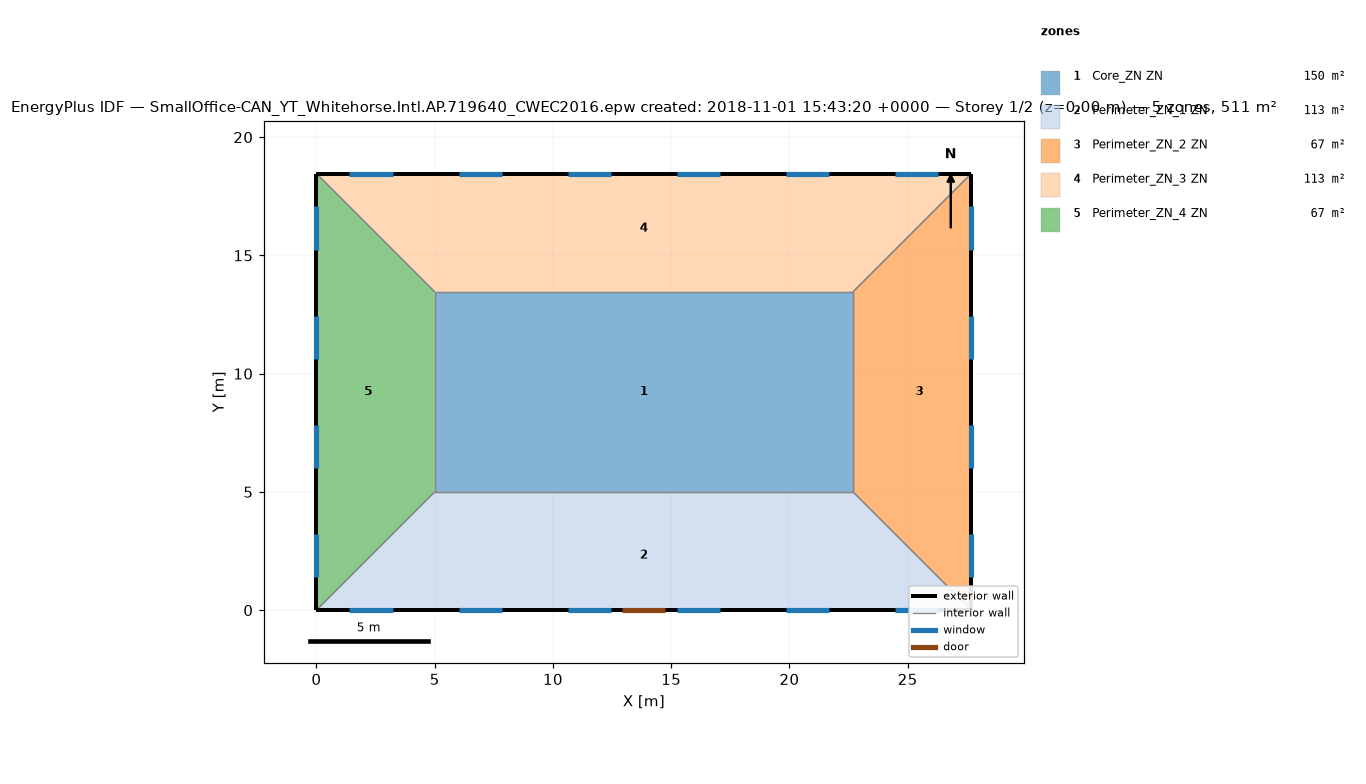
=== STOREY PLAN SPEC (per zone: floor XY polygon, exterior-wall plan segments, windows/doors) ===
zone 1: Core_ZN ZN  (149.7 m²)
  floor: (22.69, 13.46) (22.69, 5.00) (5.00, 5.00) (5.00, 13.46)
  interior walls: 4
zone 2: Perimeter_ZN_1 ZN  (113.5 m²)
  floor: (22.69, 5.00) (27.69, 0.00) (0.00, 0.00) (5.00, 5.00)
  exterior wall: (0.00, 0.00) – (27.69, 0.00)  [27.7 m]
    door: (12.93, 0.00) – (14.76, 0.00)  [3.9 m²]
    window: (1.39, 0.00) – (3.22, 0.00)  [2.8 m²]
    window: (6.01, 0.00) – (7.84, 0.00)  [2.8 m²]
    window: (10.62, 0.00) – (12.45, 0.00)  [2.8 m²]
    window: (15.24, 0.00) – (17.07, 0.00)  [2.8 m²]
    window: (19.85, 0.00) – (21.68, 0.00)  [2.8 m²]
    window: (24.47, 0.00) – (26.30, 0.00)  [2.8 m²]
  interior walls: 3
zone 3: Perimeter_ZN_2 ZN  (67.3 m²)
  floor: (27.69, 18.46) (27.69, 0.00) (22.69, 5.00) (22.69, 13.46)
  exterior wall: (27.69, 0.00) – (27.69, 18.46)  [18.5 m]
    window: (27.69, 1.39) – (27.69, 3.22)  [2.8 m²]
    window: (27.69, 6.01) – (27.69, 7.84)  [2.8 m²]
    window: (27.69, 10.62) – (27.69, 12.45)  [2.8 m²]
    window: (27.69, 15.24) – (27.69, 17.07)  [2.8 m²]
  interior walls: 3
zone 4: Perimeter_ZN_3 ZN  (113.4 m²)
  floor: (27.69, 18.46) (22.69, 13.46) (5.00, 13.46) (0.00, 18.46)
  exterior wall: (27.69, 18.46) – (0.00, 18.46)  [27.7 m]
    window: (26.30, 18.46) – (24.47, 18.46)  [2.8 m²]
    window: (21.68, 18.46) – (19.85, 18.46)  [2.8 m²]
    window: (17.07, 18.46) – (15.24, 18.46)  [2.8 m²]
    window: (12.45, 18.46) – (10.62, 18.46)  [2.8 m²]
    window: (7.84, 18.46) – (6.01, 18.46)  [2.8 m²]
    window: (3.22, 18.46) – (1.39, 18.46)  [2.8 m²]
  interior walls: 3
zone 5: Perimeter_ZN_4 ZN  (67.3 m²)
  floor: (0.00, 18.46) (5.00, 13.46) (5.00, 5.00) (0.00, 0.00)
  exterior wall: (0.00, 18.46) – (0.00, 0.00)  [18.5 m]
    window: (0.00, 17.07) – (0.00, 15.24)  [2.8 m²]
    window: (0.00, 12.45) – (0.00, 10.62)  [2.8 m²]
    window: (0.00, 7.84) – (0.00, 6.01)  [2.8 m²]
    window: (0.00, 3.22) – (0.00, 1.39)  [2.8 m²]
  interior walls: 3

=== DERIVED (storey summary) ===
Building: SmallOffice-CAN_YT_Whitehorse.Intl.AP.719640_CWEC2016.epw created: 2018-11-01 15:43:20 +0000
Storey: 1 of 2  (floor level z = 0.00 m)
Storey gross floor area: 511.2 m²
Zones on this storey: 5
  - Core_ZN ZN: floor 149.7 m²
  - Perimeter_ZN_1 ZN: floor 113.5 m²; exterior wall 27.7 m (84.5 m²); 6 window(s) 16.7 m²; WWR 19.8%; 1 door(s)
  - Perimeter_ZN_2 ZN: floor 67.3 m²; exterior wall 18.5 m (56.3 m²); 4 window(s) 11.2 m²; WWR 19.8%
  - Perimeter_ZN_3 ZN: floor 113.4 m²; exterior wall 27.7 m (84.5 m²); 6 window(s) 16.7 m²; WWR 19.8%
  - Perimeter_ZN_4 ZN: floor 67.3 m²; exterior wall 18.5 m (56.3 m²); 4 window(s) 11.2 m²; WWR 19.8%
Zone adjacency (shared interzone walls):
  - Core_ZN ZN ↔ Perimeter_ZN_1 ZN
  - Core_ZN ZN ↔ Perimeter_ZN_2 ZN
  - Core_ZN ZN ↔ Perimeter_ZN_3 ZN
  - Core_ZN ZN ↔ Perimeter_ZN_4 ZN
  - Perimeter_ZN_1 ZN ↔ Perimeter_ZN_2 ZN
  - Perimeter_ZN_1 ZN ↔ Perimeter_ZN_4 ZN
  - Perimeter_ZN_2 ZN ↔ Perimeter_ZN_3 ZN
  - Perimeter_ZN_3 ZN ↔ Perimeter_ZN_4 ZN